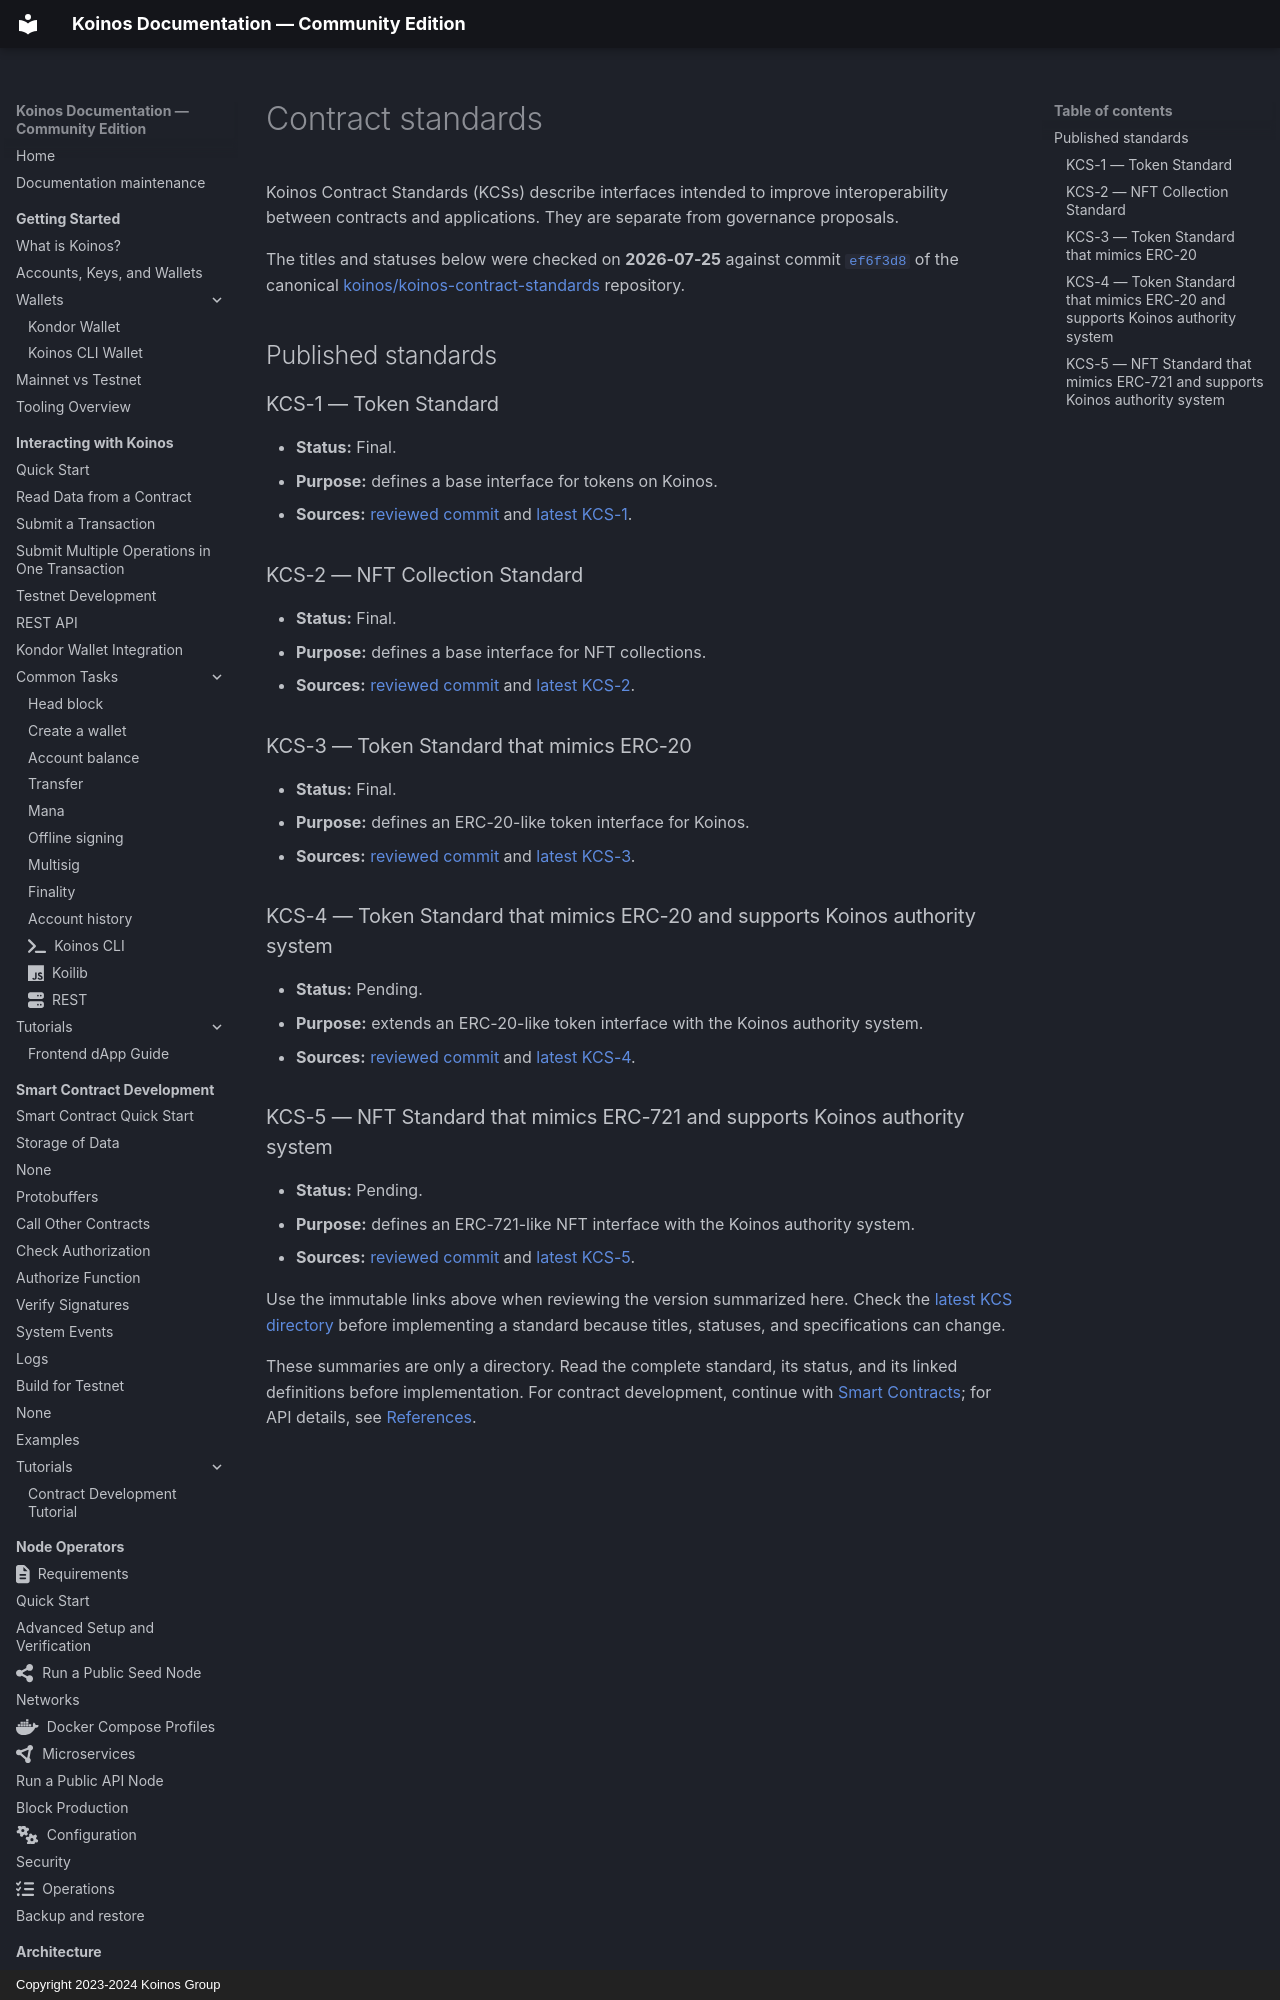

repository: pgarciagon/koinos-docs · page: resources/contract-standards/index.html · generator: mkdocs · copyright: Copyright 2023-2024 Koinos Group

# Contract standards

Koinos Contract Standards (KCSs) describe interfaces intended to improve
interoperability between contracts and applications. They are separate from
governance proposals.

The titles and statuses below were checked on **2026-07-25** against commit
[`ef6f3d8`](https://github.com/koinos/koinos-contract-standards/commit/ef6f3d8edc75673842e927edba1232fe47df51e4)
of the canonical
[koinos/koinos-contract-standards](https://github.com/koinos/koinos-contract-standards)
repository.

## Published standards

### KCS-1 — Token Standard

- **Status:** Final.
- **Purpose:** defines a base interface for tokens on Koinos.
- **Sources:** [reviewed commit](https://github.com/koinos/koinos-contract-standards/blob/ef6f3d8edc75673842e927edba1232fe47df51e4/KCSs/kcs-1.md)
  and [latest KCS-1](https://github.com/koinos/koinos-contract-standards/blob/master/KCSs/kcs-1.md).

### KCS-2 — NFT Collection Standard

- **Status:** Final.
- **Purpose:** defines a base interface for NFT collections.
- **Sources:** [reviewed commit](https://github.com/koinos/koinos-contract-standards/blob/ef6f3d8edc75673842e927edba1232fe47df51e4/KCSs/kcs-2.md)
  and [latest KCS-2](https://github.com/koinos/koinos-contract-standards/blob/master/KCSs/kcs-2.md).
